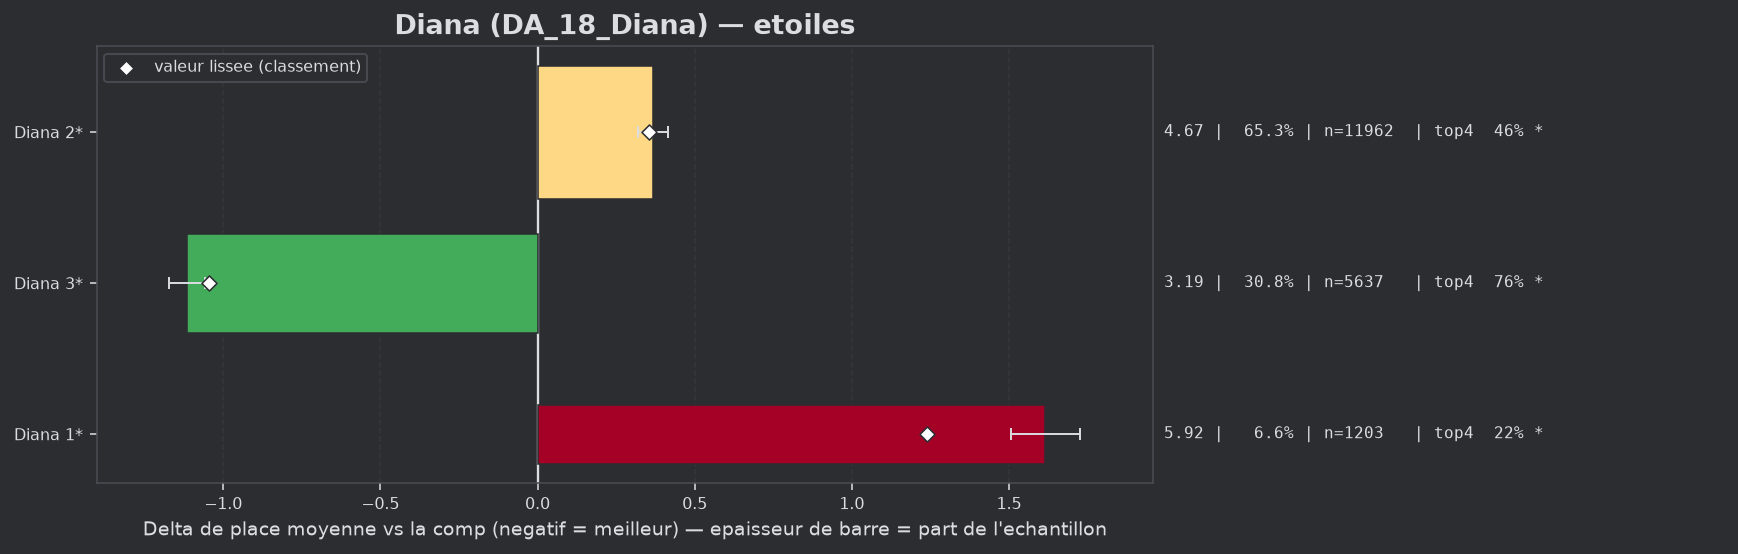

Data behind this chart, as committed beside it:
group, label, n, share, avg_place, shrunk_avg, score, d_avg, d_avg_pess, impact, d_top4, win, top2, top4, sd, z, p, significant
populaire, Diana 3*, 5637, 0.3076, 3.194, 3.262, -1.046, -1.114, -1.057, 0.3218, 0.2239, 0.201, 0.4368, 0.7605, 1.834, -38.37, 0.0, True
populaire, Diana 2*, 11962, 0.6528, 4.675, 4.664, 0.356, 0.367, 0.319, -0.2325, -0.0747, 0.0715, 0.1782, 0.4619, 2.039, 15.07, 0.0, True
populaire, Diana 1*, 1203, 0.06565, 5.924, 5.546, 1.239, 1.616, 1.505, -0.0813, -0.3171, 0.0324, 0.064, 0.2195, 1.885, 28.58, 0.0, True
